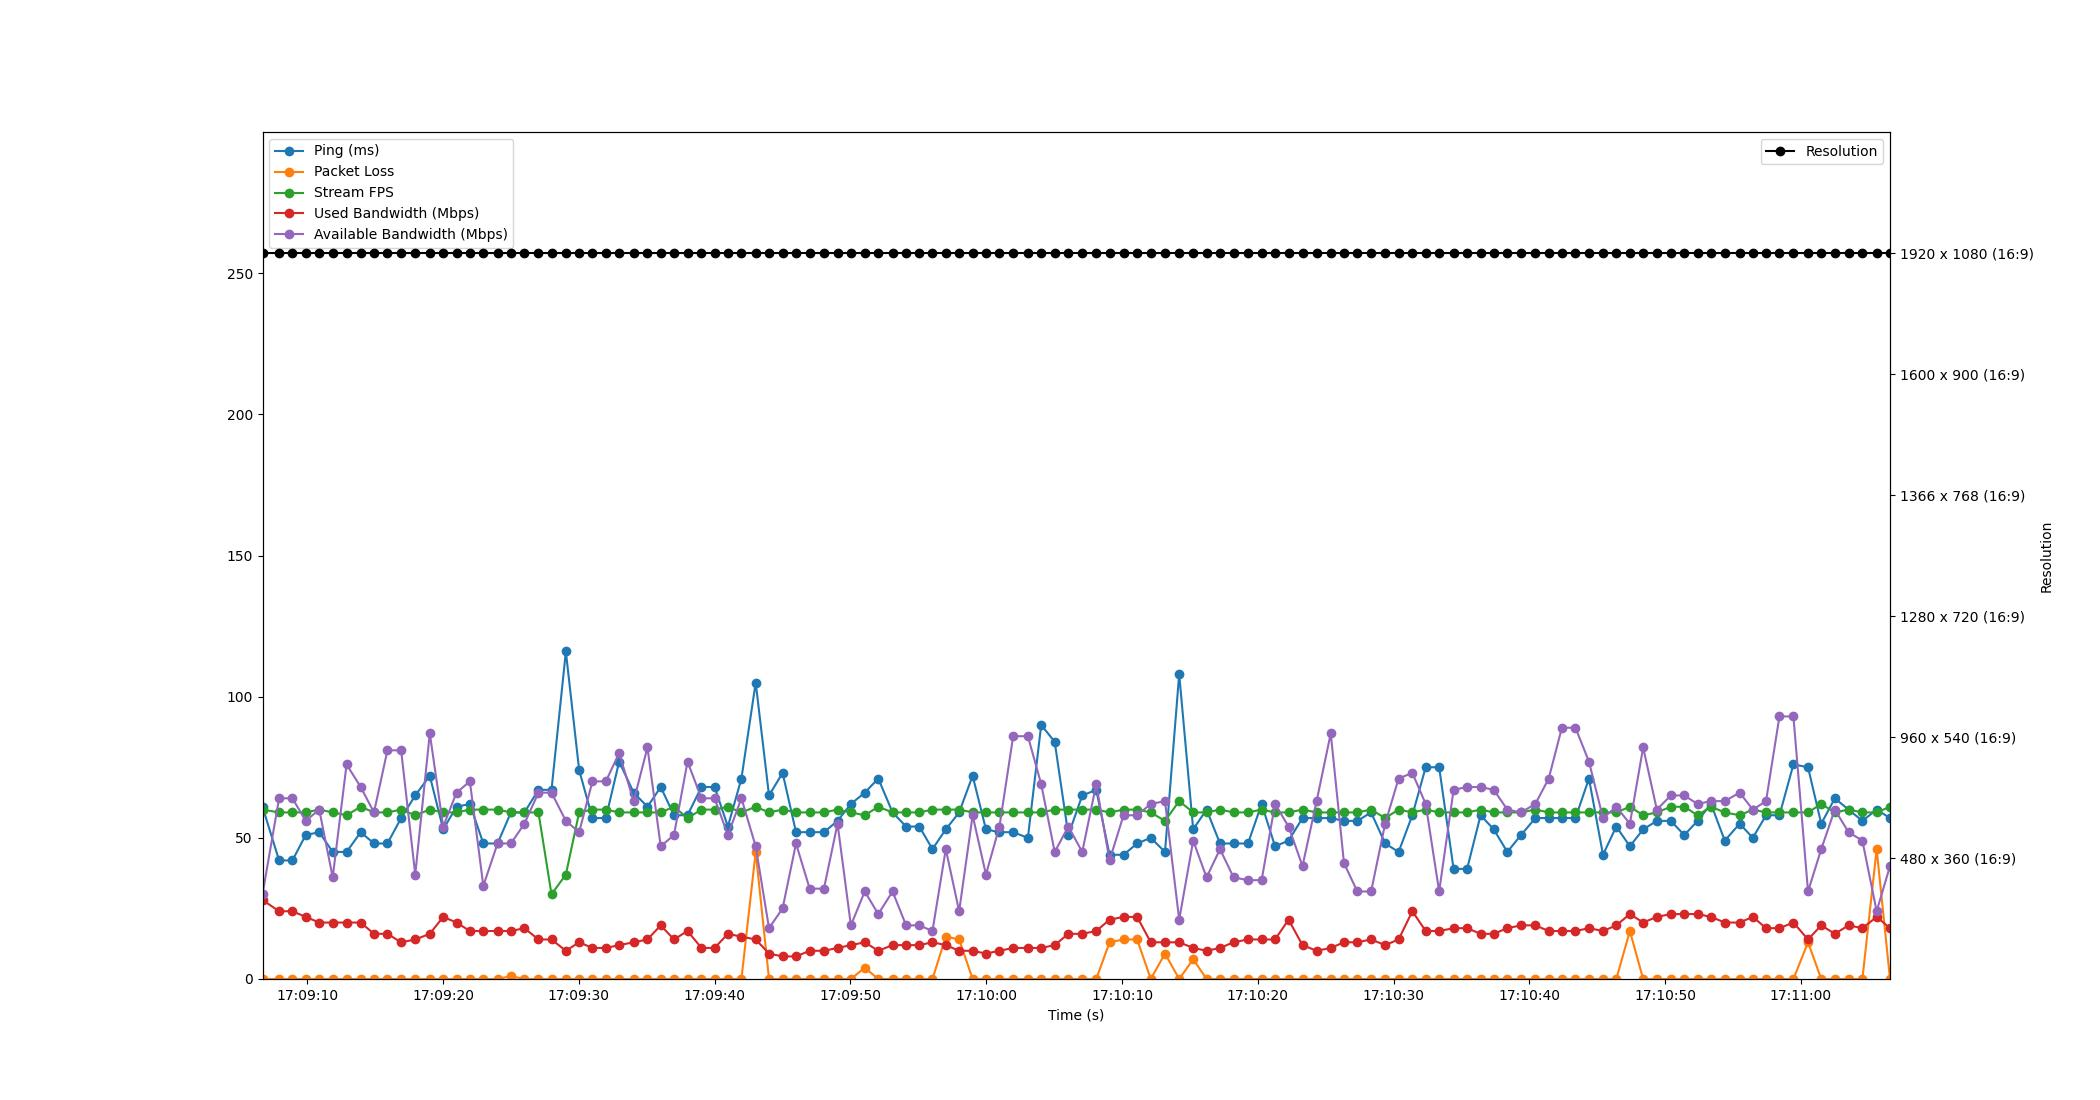

Data behind this chart, as committed beside it:
Time, Timestamp, Ping, Packet Loss, Stream FPS, Used Bandwidth, Resolution, Available Bandwidth
2.6226043701171875e-06, 2023-07-10 17:09:06.696153, 61, 0, 60, 28, 1920 x 1080 (16:9), 30
1.222, 2023-07-10 17:09:07.918588, 42, 0, 59, 24, 1920 x 1080 (16:9), 64
2.205, 2023-07-10 17:09:08.901377, 42, 0, 59, 24, 1920 x 1080 (16:9), 64
3.181, 2023-07-10 17:09:09.877557, 51, 0, 59, 22, 1920 x 1080 (16:9), 56
4.178, 2023-07-10 17:09:10.874496, 52, 0, 60, 20, 1920 x 1080 (16:9), 60
5.172, 2023-07-10 17:09:11.867911, 45, 0, 59, 20, 1920 x 1080 (16:9), 36
6.192, 2023-07-10 17:09:12.888515, 45, 0, 58, 20, 1920 x 1080 (16:9), 76
7.232, 2023-07-10 17:09:13.928403, 52, 0, 61, 20, 1920 x 1080 (16:9), 68
8.21, 2023-07-10 17:09:14.906537, 48, 0, 59, 16, 1920 x 1080 (16:9), 59
9.202, 2023-07-10 17:09:15.898124, 48, 0, 59, 16, 1920 x 1080 (16:9), 81
10.21, 2023-07-10 17:09:16.904912, 57, 0, 60, 13, 1920 x 1080 (16:9), 81
11.25, 2023-07-10 17:09:17.946080, 65, 0, 58, 14, 1920 x 1080 (16:9), 37
12.32, 2023-07-10 17:09:19.017186, 72, 0, 60, 16, 1920 x 1080 (16:9), 87
13.31, 2023-07-10 17:09:20.004700, 53, 0, 59, 22, 1920 x 1080 (16:9), 54
14.29, 2023-07-10 17:09:20.985778, 61, 0, 59, 20, 1920 x 1080 (16:9), 66
15.27, 2023-07-10 17:09:21.969662, 62, 0, 60, 17, 1920 x 1080 (16:9), 70
16.26, 2023-07-10 17:09:22.960212, 48, 0, 60, 17, 1920 x 1080 (16:9), 33
17.31, 2023-07-10 17:09:24.007898, 48, 0, 60, 17, 1920 x 1080 (16:9), 48
18.3, 2023-07-10 17:09:24.992337, 59, 1, 59, 17, 1920 x 1080 (16:9), 48
19.29, 2023-07-10 17:09:25.986477, 59, 0, 59, 18, 1920 x 1080 (16:9), 55
20.32, 2023-07-10 17:09:27.020781, 67, 0, 59, 14, 1920 x 1080 (16:9), 66
21.29, 2023-07-10 17:09:27.981659, 67, 0, 30, 14, 1920 x 1080 (16:9), 66
22.34, 2023-07-10 17:09:29.039460, 116, 0, 37, 10, 1920 x 1080 (16:9), 56
23.32, 2023-07-10 17:09:30.017527, 74, 0, 59, 13, 1920 x 1080 (16:9), 52
24.3, 2023-07-10 17:09:30.997113, 57, 0, 60, 11, 1920 x 1080 (16:9), 70
25.29, 2023-07-10 17:09:31.982487, 57, 0, 60, 11, 1920 x 1080 (16:9), 70
26.27, 2023-07-10 17:09:32.964047, 77, 0, 59, 12, 1920 x 1080 (16:9), 80
27.34, 2023-07-10 17:09:34.034568, 66, 0, 59, 13, 1920 x 1080 (16:9), 63
28.35, 2023-07-10 17:09:35.048637, 61, 0, 59, 14, 1920 x 1080 (16:9), 82
29.33, 2023-07-10 17:09:36.024795, 68, 0, 59, 19, 1920 x 1080 (16:9), 47
30.31, 2023-07-10 17:09:37.003264, 58, 0, 61, 14, 1920 x 1080 (16:9), 51
31.3, 2023-07-10 17:09:38.000129, 58, 0, 57, 17, 1920 x 1080 (16:9), 77
32.33, 2023-07-10 17:09:39.025228, 68, 0, 60, 11, 1920 x 1080 (16:9), 64
33.3, 2023-07-10 17:09:39.995505, 68, 0, 60, 11, 1920 x 1080 (16:9), 64
34.28, 2023-07-10 17:09:40.972688, 54, 0, 61, 16, 1920 x 1080 (16:9), 51
35.27, 2023-07-10 17:09:41.969589, 71, 0, 59, 15, 1920 x 1080 (16:9), 64
36.32, 2023-07-10 17:09:43.020264, 105, 45, 61, 14, 1920 x 1080 (16:9), 47
37.31, 2023-07-10 17:09:44.002136, 65, 0, 59, 9, 1920 x 1080 (16:9), 18
38.31, 2023-07-10 17:09:45.002486, 73, 0, 60, 8, 1920 x 1080 (16:9), 25
39.29, 2023-07-10 17:09:45.990484, 52, 0, 59, 8, 1920 x 1080 (16:9), 48
40.3, 2023-07-10 17:09:46.995771, 52, 0, 59, 10, 1920 x 1080 (16:9), 32
41.35, 2023-07-10 17:09:48.046587, 52, 0, 59, 10, 1920 x 1080 (16:9), 32
42.35, 2023-07-10 17:09:49.048811, 56, 0, 60, 11, 1920 x 1080 (16:9), 55
43.34, 2023-07-10 17:09:50.031861, 62, 0, 59, 12, 1920 x 1080 (16:9), 19
44.36, 2023-07-10 17:09:51.053373, 66, 4, 58, 13, 1920 x 1080 (16:9), 31
45.35, 2023-07-10 17:09:52.049788, 71, 0, 61, 10, 1920 x 1080 (16:9), 23
46.41, 2023-07-10 17:09:53.101485, 59, 0, 59, 12, 1920 x 1080 (16:9), 31
47.4, 2023-07-10 17:09:54.098376, 54, 0, 59, 12, 1920 x 1080 (16:9), 19
48.37, 2023-07-10 17:09:55.069473, 54, 0, 59, 12, 1920 x 1080 (16:9), 19
49.34, 2023-07-10 17:09:56.039590, 46, 0, 60, 13, 1920 x 1080 (16:9), 17
50.33, 2023-07-10 17:09:57.021517, 53, 15, 60, 12, 1920 x 1080 (16:9), 46
51.31, 2023-07-10 17:09:58.005457, 59, 14, 60, 10, 1920 x 1080 (16:9), 24
52.3, 2023-07-10 17:09:58.998528, 72, 0, 59, 10, 1920 x 1080 (16:9), 58
53.28, 2023-07-10 17:09:59.978507, 53, 0, 59, 9, 1920 x 1080 (16:9), 37
54.28, 2023-07-10 17:10:00.974490, 52, 0, 59, 10, 1920 x 1080 (16:9), 54
55.29, 2023-07-10 17:10:01.985185, 52, 0, 59, 11, 1920 x 1080 (16:9), 86
56.37, 2023-07-10 17:10:03.068750, 50, 0, 59, 11, 1920 x 1080 (16:9), 86
57.35, 2023-07-10 17:10:04.049137, 90, 0, 59, 11, 1920 x 1080 (16:9), 69
58.35, 2023-07-10 17:10:05.042442, 84, 0, 60, 12, 1920 x 1080 (16:9), 45
59.35, 2023-07-10 17:10:06.049055, 51, 0, 60, 16, 1920 x 1080 (16:9), 54
... 60 more rows
